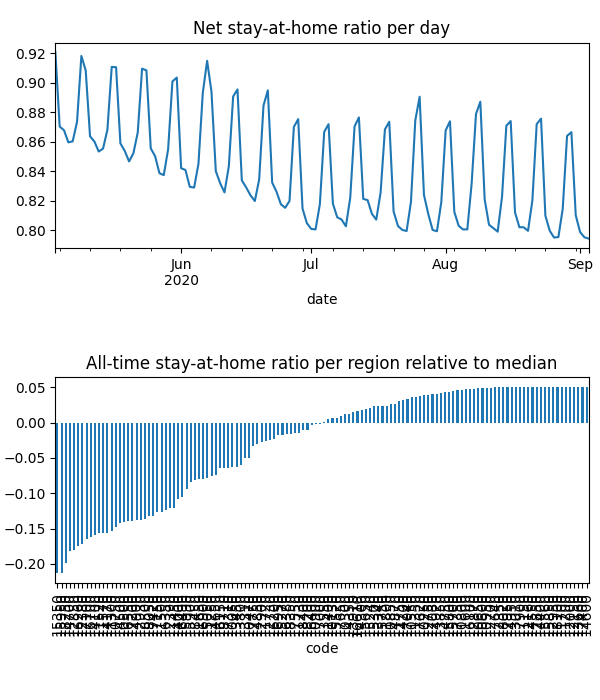

The table this chart was drawn from, first rows:
date, code, km, stay, weight, visit
2020-05-03, 10050, 8.381, 0.9469, 6.48366040629648e-05, 0.0
2020-05-03, 10130, 8.419, 0.9872, 2.727916840223793e-05, 3.478126564451797e-05
2020-05-03, 10250, , 1.0, 2.261072521927263e-05, 0.0
2020-05-03, 10300, 8.045, 0.9585, 9.974666163257355e-06, 0.0
2020-05-03, 10470, 8.159, 0.9576, 4.458007353566313e-05, 0.0
2020-05-03, 10500, 11.95, 0.8956, 0.000276, 0.0525
2020-05-03, 10550, , 1.0, 2.4552417157621283e-05, 0.0
2020-05-03, 10600, , 1.0, 8.198328750222727e-06, 0.0
2020-05-03, 10650, , 1.0, 1.0903831788133682e-05, 0.0
2020-05-03, 10750, 13.38, 0.89, 0.0004876, 0.07073
2020-05-03, 10800, , 1.0, 4.0120118018321e-06, 0.0
2020-05-03, 10850, , 1.0, 5.595482144043067e-06, 9.938676024036547e-05
2020-05-03, 10900, 9.47, 0.9777, 6.175446499937201e-05, 0.001812
2020-05-03, 10950, , 1.0, 2.0081170972551534e-06, 0.0
2020-05-03, 11150, , 1.0, 1.7585534117581257e-06, 0.0
2020-05-03, 11200, , 1.0, 5.339502108308501e-07, 0.0
2020-05-03, 11250, 8.292, 0.919, 1.66650125524487e-05, 0.0
2020-05-03, 11300, 11, 0.8837, 4.104546541998105e-05, 0.008739
2020-05-03, 11350, , 1.0, 2.7068754625229244e-05, 0.0
2020-05-03, 11400, 8.992, 0.9782, 1.1714939127237546e-05, 0.0004299
2020-05-03, 11450, 15.22, 0.9054, 0.0001309, 0.01291
2020-05-03, 11500, 15.05, 0.9021, 0.0002307, 0.02273
2020-05-03, 11520, 10.44, 0.8886, 7.734837972555626e-05, 0.01748
2020-05-03, 11570, 11.64, 0.8819, 0.0004247, 0.08633
2020-05-03, 11600, , 1.0, 2.352403718139582e-06, 0.0
2020-05-03, 11650, 10.18, 0.9431, 0.0003047, 0.001041
2020-05-03, 11700, , 1.0, 8.299443494436039e-07, 0.0
2020-05-03, 11720, 9.862, 0.981, 7.952310401526814e-05, 0.001433
2020-05-03, 11730, 9.645, 0.9911, 4.3579292197506185e-05, 0.0
2020-05-03, 11750, , 1.0, 4.3702663995177185e-06, 0.0
2020-05-03, 11800, 8.438, 0.9971, 4.632510569490285e-05, 0.0
2020-05-03, 12000, , 1.0, 3.089690997457967e-06, 0.0
2020-05-03, 12150, , 1.0, 2.4641755684838442e-06, 0.0
2020-05-03, 12160, , 1.0, 9.756198960941944e-06, 0.0
2020-05-03, 12350, , 1.0, 1.0741269937014118e-05, 0.0
2020-05-03, 12380, 12.68, 0.8724, 0.0003021, 0.07438
2020-05-03, 12390, 8.817, 0.9361, 5.914458528996242e-05, 0.0
2020-05-03, 12700, , 1.0, 7.1997031500240994e-06, 0.0
2020-05-03, 12730, , 1.0, 7.000992198059505e-06, 0.0
2020-05-03, 12750, , 1.0, 2.108871825513746e-05, 0.0
2020-05-03, 12850, 12.22, 0.8741, 0.0002098, 0.04988
2020-05-03, 12870, , 1.0, 1.6176619175475962e-05, 0.0
2020-05-03, 12900, , 1.0, 8.195715838849538e-06, 0.0
2020-05-03, 12930, 11.51, 0.8855, 0.0001514, 0.02754
2020-05-03, 12950, , 1.0, 2.8129359231742382e-06, 0.0
2020-05-03, 13010, , 1.0, 6.050418820805802e-06, 0.0
2020-05-03, 13310, 8.031, 0.9419, 3.116016477156881e-05, 0.0
2020-05-03, 13340, , 1.0, 7.118098450656475e-06, 0.0
2020-05-03, 13450, 8.075, 0.9591, 3.422230052248429e-05, 0.0
2020-05-03, 13550, , 1.0, 1.0708575374585167e-05, 0.0
2020-05-03, 13660, , 1.0, 2.071958970289277e-06, 0.0
2020-05-03, 13800, 13.95, 0.9803, 7.217038161976481e-05, 0.00158
2020-05-03, 13850, , 1.0, 2.9367261595696753e-06, 0.0
2020-05-03, 13910, , 1.0, 1.4651626193264738e-05, 0.0
2020-05-03, 14000, 11.8, 0.9329, 0.0001127, 0.01264
2020-05-03, 14100, 10.35, 0.89, 2.1878590141542072e-05, 0.00504
2020-05-03, 14170, 11.37, 0.8891, 0.0002098, 0.04502
2020-05-03, 14200, , 1.0, 1.5963381408683102e-05, 0.0
2020-05-03, 14300, , 1.0, 5.057050313377155e-06, 0.0
2020-05-03, 14350, , 1.0, 2.1987222945079503e-05, 0.0
... 15,812 more rows
